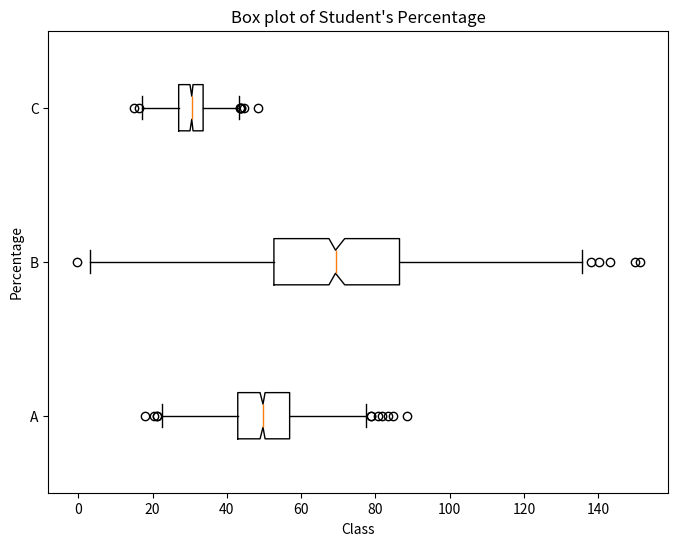

This figure's Python source:
# -*- coding: utf-8 -*-
"""
Created on Sat Jul 11 15:48:31 2020

[redacted]
"""


from matplotlib import pyplot as plt 
import  numpy as np


np.random.seed(100)
x = 50 + 10*np.random.randn(1000)
y = 70 + 25*np.random.randn(1000)
z = 30 + 5*np.random.randn(1000)
fig = plt.figure(figsize=(8,6))
ax = fig.add_subplot(111)
ax.set(title="Box plot of Student's Percentage",
      xlabel='Class', ylabel='Percentage')
ax.boxplot([x, y, z], labels=['A', 'B', 'C'], vert=False,notch=True, bootstrap=10000)
plt.show()